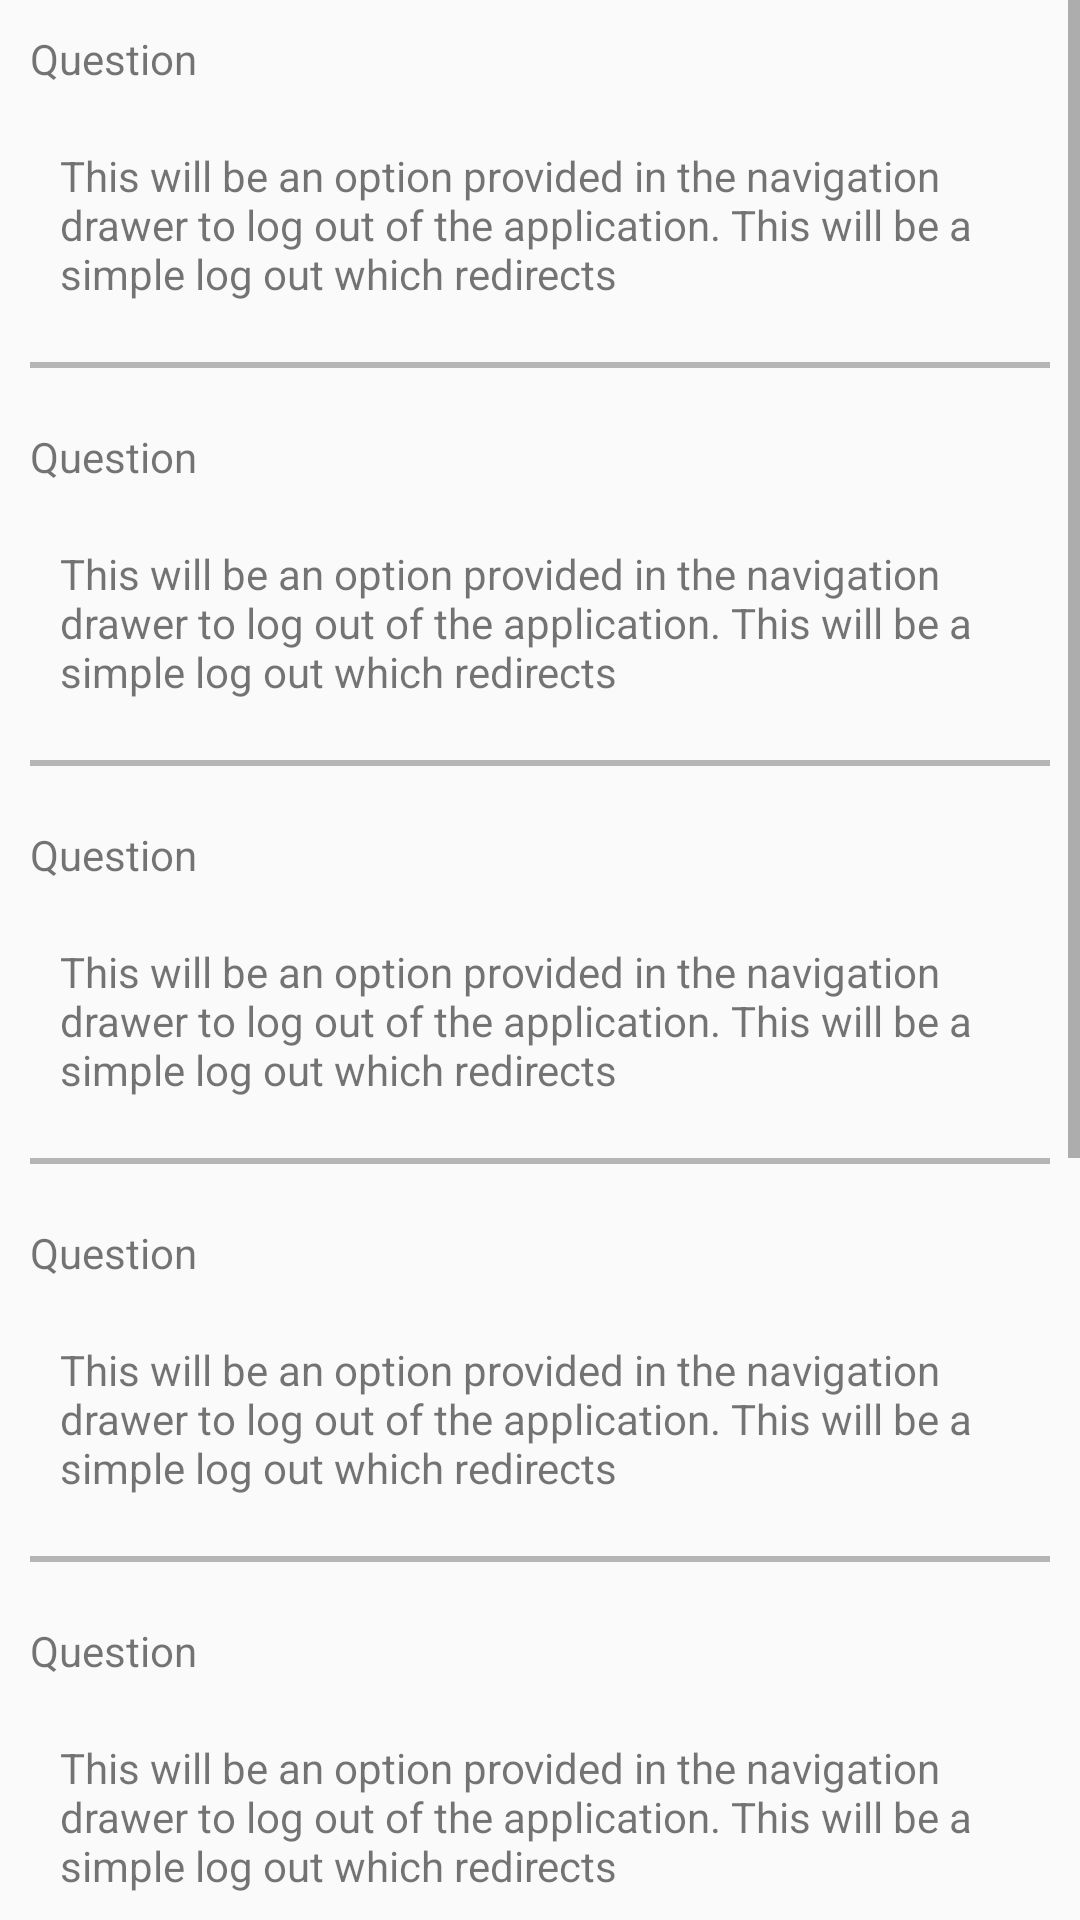

This screen was rendered from an Android layout file. Write that file and the resources it references.
<!-- AndroidManifest.xml: application theme AppTheme -->
<!-- res/layout/fragment_faqs.xml -->
<?xml version="1.0" encoding="utf-8"?>
<ScrollView xmlns:android="http://schemas.android.com/apk/res/android"
    xmlns:tools="http://schemas.android.com/tools"
    android:layout_width="match_parent"
    android:layout_height="match_parent"
    tools:context=".navigations.Faqs"
    android:orientation="vertical"
>

 <LinearLayout
     android:layout_width="match_parent"
     android:layout_height="match_parent"
     android:orientation="vertical"
     >
     <LinearLayout
         android:layout_width="match_parent"
         android:layout_height="wrap_content"
         android:orientation="vertical"
         android:padding="10dp"
         >
         <TextView
             android:layout_width="match_parent"
             android:layout_height="wrap_content"
             android:text="Question"
             android:layout_marginBottom="10dp"
             />
         <TextView
             android:padding="10dp"
             android:layout_width="match_parent"
             android:layout_height="wrap_content"
             android:text="This will be an option provided in the navigation drawer to log out of the application. This will
be a simple log out which redirects"
             />
         <View
             android:layout_width="match_parent"
             android:layout_height="2dp"
             android:layout_marginTop="10dp"
             android:background="#B6B5B5"/>

     </LinearLayout>

     <LinearLayout
         android:layout_width="match_parent"
         android:layout_height="wrap_content"
         android:orientation="vertical"
         android:padding="10dp"
         >
         <TextView
             android:layout_width="match_parent"
             android:layout_height="wrap_content"
             android:text="Question"
             android:layout_marginBottom="10dp"
             />
         <TextView
             android:padding="10dp"
             android:layout_width="match_parent"
             android:layout_height="wrap_content"
             android:text="This will be an option provided in the navigation drawer to log out of the application. This will
be a simple log out which redirects"
             />
         <View
             android:layout_width="match_parent"
             android:layout_height="2dp"
             android:layout_marginTop="10dp"
             android:background="#B6B5B5"/>

     </LinearLayout>
     <LinearLayout
         android:layout_width="match_parent"
         android:layout_height="wrap_content"
         android:orientation="vertical"
         android:padding="10dp"
         >
         <TextView
             android:layout_width="match_parent"
             android:layout_height="wrap_content"
             android:text="Question"
             android:layout_marginBottom="10dp"
             />
         <TextView
             android:padding="10dp"
             android:layout_width="match_parent"
             android:layout_height="wrap_content"
             android:text="This will be an option provided in the navigation drawer to log out of the application. This will
be a simple log out which redirects"
             />
         <View
             android:layout_width="match_parent"
             android:layout_height="2dp"
             android:layout_marginTop="10dp"
             android:background="#B6B5B5"/>

     </LinearLayout>
     <LinearLayout
         android:layout_width="match_parent"
         android:layout_height="wrap_content"
         android:orientation="vertical"
         android:padding="10dp"
         >
         <TextView
             android:layout_width="match_parent"
             android:layout_height="wrap_content"
             android:text="Question"
             android:layout_marginBottom="10dp"
             />
         <TextView
             android:padding="10dp"
             android:layout_width="match_parent"
             android:layout_height="wrap_content"
             android:text="This will be an option provided in the navigation drawer to log out of the application. This will
be a simple log out which redirects"
             />
         <View
             android:layout_width="match_parent"
             android:layout_height="2dp"
             android:layout_marginTop="10dp"
             android:background="#B6B5B5"/>

     </LinearLayout>
     <LinearLayout
         android:layout_width="match_parent"
         android:layout_height="wrap_content"
         android:orientation="vertical"
         android:padding="10dp"
         >
         <TextView
             android:layout_width="match_parent"
             android:layout_height="wrap_content"
             android:text="Question"
             android:layout_marginBottom="10dp"
             />
         <TextView
             android:padding="10dp"
             android:layout_width="match_parent"
             android:layout_height="wrap_content"
             android:text="This will be an option provided in the navigation drawer to log out of the application. This will
be a simple log out which redirects"
             />
         <View
             android:layout_width="match_parent"
             android:layout_height="2dp"
             android:layout_marginTop="10dp"
             android:background="#B6B5B5"/>

     </LinearLayout>
     <LinearLayout
         android:layout_width="match_parent"
         android:layout_height="wrap_content"
         android:orientation="vertical"
         android:padding="10dp"
         >
         <TextView
             android:layout_width="match_parent"
             android:layout_height="wrap_content"
             android:text="Question"
             android:layout_marginBottom="10dp"
             />
         <TextView
             android:padding="10dp"
             android:layout_width="match_parent"
             android:layout_height="wrap_content"
             android:text="This will be an option provided in the navigation drawer to log out of the application. This will
be a simple log out which redirects"
             />
         <View
             android:layout_width="match_parent"
             android:layout_height="2dp"
             android:layout_marginTop="10dp"
             android:background="#B6B5B5"/>

     </LinearLayout>
     <LinearLayout
         android:layout_width="match_parent"
         android:layout_height="wrap_content"
         android:orientation="vertical"
         android:padding="10dp"
         >
         <TextView
             android:layout_width="match_parent"
             android:layout_height="wrap_content"
             android:text="Question"
             android:layout_marginBottom="10dp"
             />
         <TextView
             android:padding="10dp"
             android:layout_width="match_parent"
             android:layout_height="wrap_content"
             android:text="This will be an option provided in the navigation drawer to log out of the application. This will
be a simple log out which redirects"
             />
         <View
             android:layout_width="match_parent"
             android:layout_height="2dp"
             android:layout_marginTop="10dp"
             android:background="#B6B5B5"/>

     </LinearLayout>
     <LinearLayout
         android:layout_width="match_parent"
         android:layout_height="wrap_content"
         android:orientation="vertical"
         android:padding="10dp"
         >
         <TextView
             android:layout_width="match_parent"
             android:layout_height="wrap_content"
             android:text="Question"
             android:layout_marginBottom="10dp"
             />
         <TextView
             android:padding="10dp"
             android:layout_width="match_parent"
             android:layout_height="wrap_content"
             android:text="This will be an option provided in the navigation drawer to log out of the application. This will
be a simple log out which redirects"
             />
         <View
             android:layout_width="match_parent"
             android:layout_height="2dp"
             android:layout_marginTop="10dp"
             android:background="#B6B5B5"/>

     </LinearLayout>

 </LinearLayout>



</ScrollView>
<!-- resources referenced by this layout -->
<resources>
  <style name="AppTheme" parent="Theme.AppCompat.Light.DarkActionBar">
          
          <item name="colorPrimary">@color/colorPrimary</item>
          <item name="colorPrimaryDark">@color/colorPrimaryDark</item>
          <item name="colorAccent">@color/colorAccent</item>
      </style>
  <!-- not gathered from this repository: default colours our renderer supplied (Android Studio template values) -->
  <color name="colorPrimary">#FF6200EE</color>
  <color name="colorPrimaryDark">#FF3700B3</color>
  <color name="colorAccent">#FF03DAC5</color>
</resources>
